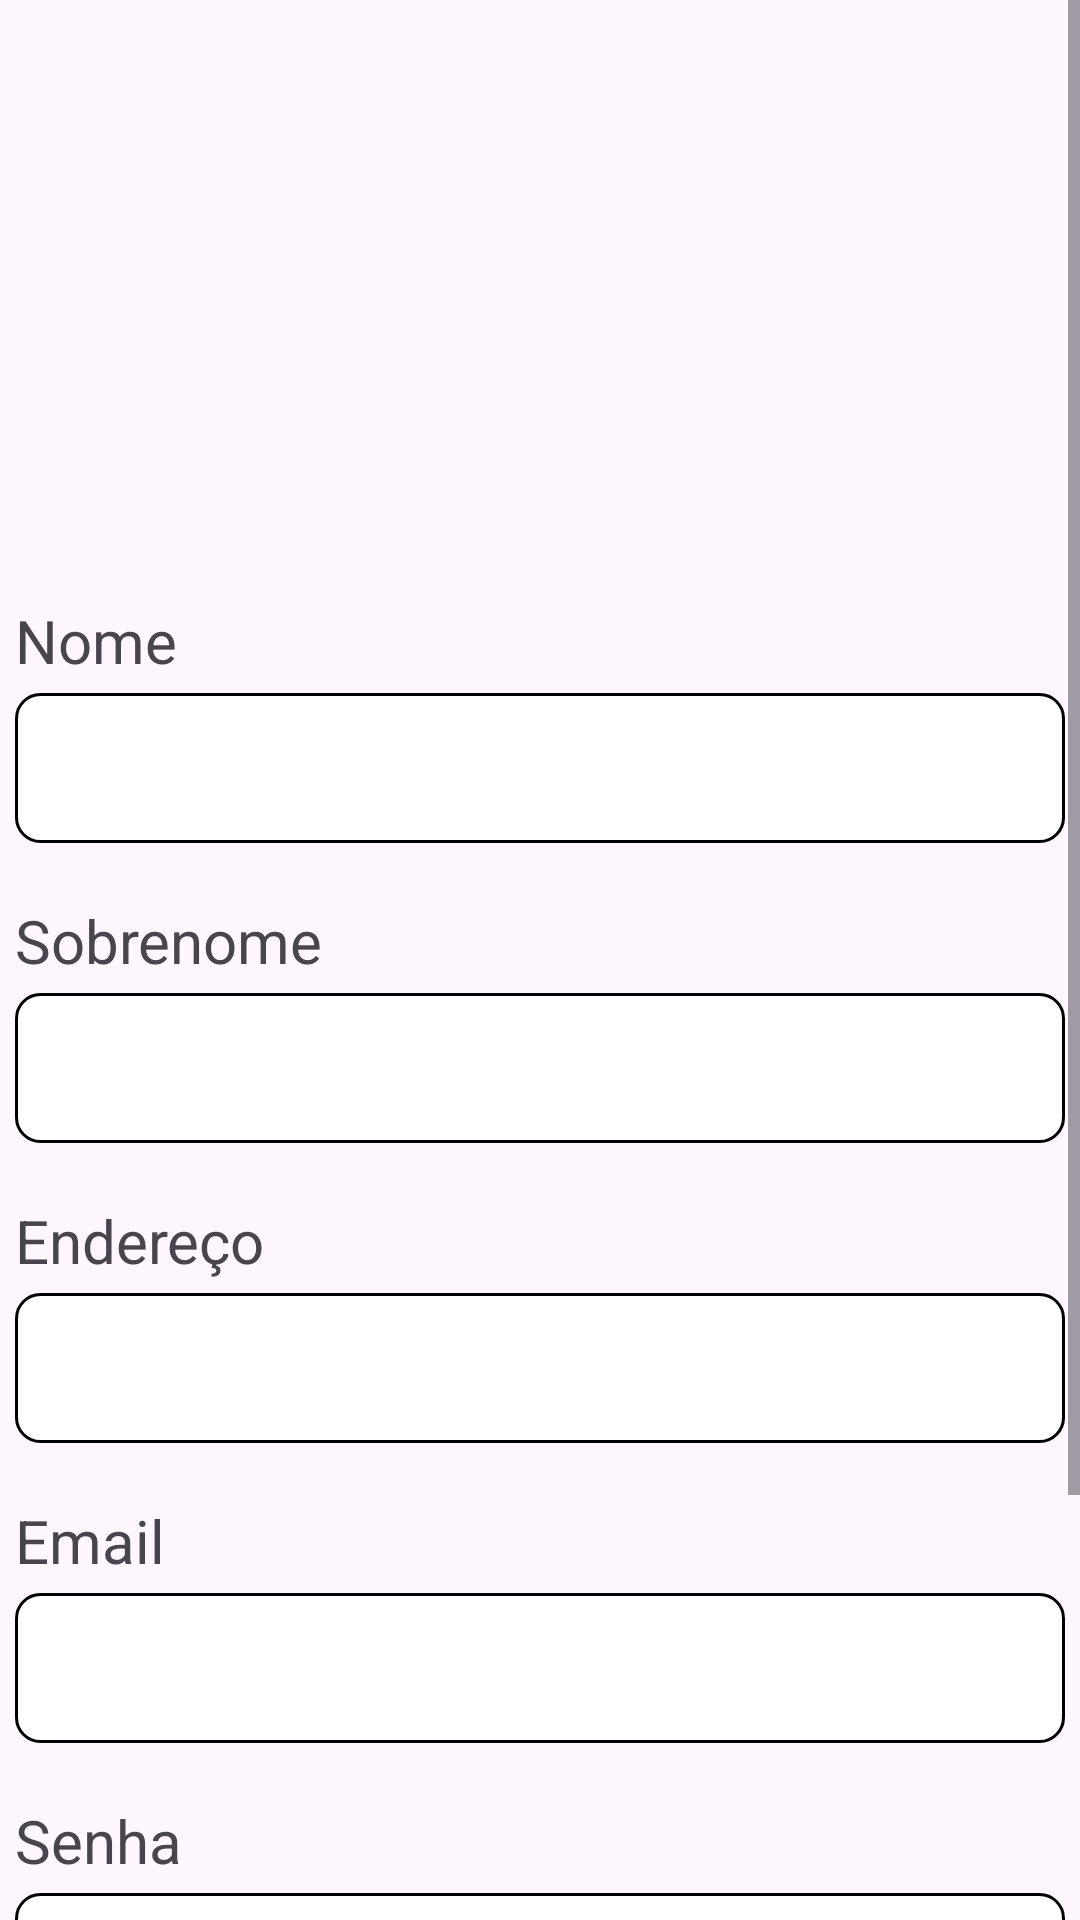

Android layout source for this screen:
<!-- AndroidManifest.xml: application theme Theme.Projeto_Final_Mobile -->
<!-- res/layout/fragment_alterar_data_user.xml -->
<?xml version="1.0" encoding="utf-8"?>
<androidx.constraintlayout.widget.ConstraintLayout xmlns:android="http://schemas.android.com/apk/res/android"
    xmlns:app="http://schemas.android.com/apk/res-auto"
    xmlns:tools="http://schemas.android.com/tools"
    android:layout_width="match_parent"
    android:layout_height="match_parent"
    >
    <ScrollView
        android:layout_width="match_parent"
        android:layout_height="match_parent"
        >
        <androidx.constraintlayout.widget.ConstraintLayout
            android:layout_width="match_parent"
            android:layout_height="match_parent">

            <com.google.android.material.imageview.ShapeableImageView
                android:id="@+id/imageButton"
                android:layout_width="150sp"
                android:layout_height="150sp"
                android:layout_marginTop="50sp"
                app:layout_constraintEnd_toEndOf="parent"
                app:layout_constraintStart_toStartOf="parent"
                app:layout_constraintTop_toTopOf="parent"
                app:shapeAppearanceOverlay="@style/ShapeAppearanceOverlay.MyApp.ImageButton.Circle"
                tools:src="@drawable/baseline_person_24" />

            <TextView
                android:layout_width="wrap_content"
                android:layout_height="wrap_content"
                android:paddingBottom="4sp"
                android:text="Nome"
                android:textSize="20sp"
                app:layout_constraintBottom_toTopOf="@+id/nome_alterar"
                app:layout_constraintStart_toStartOf="@+id/nome_alterar"
                app:layout_constraintTop_toBottomOf="@+id/imageButton" />

            <EditText
                android:id="@+id/nome_alterar"
                android:layout_width="350sp"
                android:layout_height="50sp"
                android:layout_marginBottom="360sp"
                android:background="@drawable/rounded_to_edittext"
                android:hint=""
                android:paddingStart="10dp"
                android:textColor="@color/black"
                android:textColorHint="@color/cinza"
                app:layout_constraintBottom_toBottomOf="parent"
                app:layout_constraintEnd_toEndOf="parent"
                app:layout_constraintStart_toStartOf="parent"
                app:layout_constraintTop_toTopOf="@+id/imageButton" />


            <TextView
                android:layout_width="wrap_content"
                android:layout_height="wrap_content"
                android:text="Sobrenome"
                android:paddingBottom="4sp"
                android:textSize="20sp"
                app:layout_constraintStart_toStartOf="@+id/sobrenome_alterar"
                app:layout_constraintBottom_toTopOf="@+id/sobrenome_alterar"
                />
            <EditText
                android:id="@+id/sobrenome_alterar"
                style="@style/Widget.AppCompat.AutoCompleteTextView"
                android:layout_width="350sp"
                android:layout_height="50sp"
                android:layout_marginTop="50sp"
                android:background="@drawable/rounded_to_edittext"
                android:hint=""
                android:paddingStart="10dp"
                android:textColor="@color/black"
                android:textColorHint="@color/cinza"
                app:layout_constraintEnd_toEndOf="parent"
                app:layout_constraintStart_toStartOf="parent"
                app:layout_constraintTop_toBottomOf="@id/nome_alterar" />

            <TextView
                android:layout_width="wrap_content"
                android:layout_height="wrap_content"
                android:text="Endereço"
                android:paddingBottom="4sp"
                android:textSize="20sp"
                app:layout_constraintStart_toStartOf="@+id/endereco_alterar"
                app:layout_constraintBottom_toTopOf="@+id/endereco_alterar"
                />

            <EditText
                android:id="@+id/endereco_alterar"
                android:layout_width="350sp"
                android:layout_height="50sp"
                android:layout_marginTop="50sp"
                android:background="@drawable/rounded_to_edittext"
                android:hint=""
                android:paddingStart="10dp"
                android:textColor="@color/black"
                android:textColorHint="@color/cinza"
                app:layout_constraintEnd_toEndOf="parent"
                app:layout_constraintStart_toStartOf="parent"
                app:layout_constraintTop_toBottomOf="@id/sobrenome_alterar" />
            <TextView
                android:layout_width="wrap_content"
                android:layout_height="wrap_content"
                android:text="Email"
                android:paddingBottom="4sp"
                android:textSize="20sp"
                app:layout_constraintStart_toStartOf="@+id/email_alterar"
                app:layout_constraintBottom_toTopOf="@+id/email_alterar"
                />
            <EditText
                android:id="@+id/email_alterar"
                android:layout_width="350sp"
                android:layout_height="50sp"
                android:layout_marginTop="50sp"
                android:background="@drawable/rounded_to_edittext"
                android:hint=""
                android:paddingStart="10dp"
                android:textColorHint="@color/cinza"
                app:layout_constraintEnd_toEndOf="parent"
                app:layout_constraintStart_toStartOf="parent"
                app:layout_constraintTop_toBottomOf="@id/endereco_alterar" />

            <TextView
                android:layout_width="wrap_content"
                android:layout_height="wrap_content"
                android:text="Senha"
                android:paddingBottom="4sp"
                android:textSize="20sp"
                app:layout_constraintStart_toStartOf="@+id/senha_alterar"
                app:layout_constraintBottom_toTopOf="@+id/senha_alterar"
                />
            <EditText
                android:id="@+id/senha_alterar"
                android:layout_width="350sp"
                android:layout_height="50sp"
                android:layout_marginTop="50sp"
                android:background="@drawable/rounded_to_edittext"
                android:hint=""
                android:inputType="textPassword"
                android:paddingStart="10dp"
                android:textColorHint="@color/cinza"
                app:layout_constraintEnd_toEndOf="parent"
                app:layout_constraintStart_toStartOf="parent"
                app:layout_constraintTop_toBottomOf="@id/email_alterar" />

            <androidx.appcompat.widget.AppCompatButton
                android:id="@+id/botao_confimar_alteração"
                android:layout_width="350sp"
                android:layout_height="50sp"
                android:layout_marginTop="60sp"
                android:background="@drawable/rounded_to_button"
                android:text="Confirmar"
                android:textColor="#FFFFFF"
                android:textColorHint="@color/cinza"
                app:layout_constraintEnd_toEndOf="parent"
                app:layout_constraintStart_toStartOf="parent"
                app:layout_constraintTop_toBottomOf="@id/senha_alterar" />
        </androidx.constraintlayout.widget.ConstraintLayout>
    </ScrollView>



</androidx.constraintlayout.widget.ConstraintLayout>
<!-- resources referenced by this layout -->
<resources>
  <color name="black">#FF000000</color>
  <color name="cinza">#FFBDBDBD</color>
  <!-- drawable baseline_person_24 (drawable) -->
  <vector
  
      android:height="150sp"
      android:tint="@color/cinza"
      android:viewportHeight="20"
      android:viewportWidth="20"
      android:width="150sp"
      xmlns:android="http://schemas.android.com/apk/res/android">
      <path android:fillColor="@color/cinza" android:pathData="M12,12c2.21,0 4,-1.79 4,-4s-1.79,-4 -4,-4 -4,1.79 -4,4 1.79,4 4,4zM12,14c-2.67,0 -8,1.34 -8,4v2h16v-2c0,-2.66 -5.33,-4 -8,-4z"/>
  
  </vector>
  <!-- drawable rounded_to_button (drawable) -->
  <?xml version="1.0" encoding="utf-8"?>
  <shape xmlns:android="http://schemas.android.com/apk/res/android">
      <solid android:color="@color/red"/>
  <corners android:radius="8dp"/>
      <stroke
          android:width="1dp"
          android:color="@color/red"
          />
  </shape>
  <!-- drawable rounded_to_edittext (drawable) -->
  <?xml version="1.0" encoding="utf-8"?>
  <shape xmlns:android="http://schemas.android.com/apk/res/android">
  <solid android:color="@color/white"/>
  <corners android:radius="8dp"/>
      <stroke
          android:width="1dp"
          android:color="@color/black"
          />
  </shape>
  <style name="ShapeAppearanceOverlay.MyApp.ImageButton.Circle" parent="">
          <item name="cornerFamily">rounded</item>
          <item name="cornerSize">50%</item>
      </style>
  <style name="Theme.Projeto_Final_Mobile" parent="Base.Theme.Projeto_Final_Mobile" />
  <color name="red">#FFD32F2F</color>
  <color name="white">#FFFFFFFF</color>
  <style name="Base.Theme.Projeto_Final_Mobile" parent="Theme.Material3.DayNight.NoActionBar">
          
          
      </style>
</resources>
